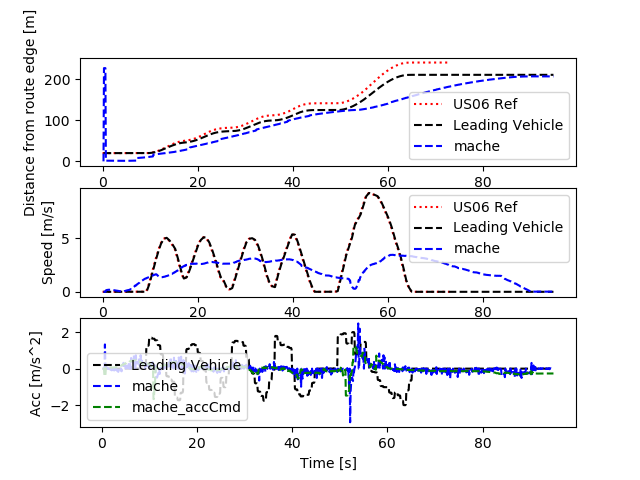

The file beside this chart, header and first rows:
Realtime [sec], Sim Time [sec], Sim Time from MPC [sec], MPC runtime, v0_dist [m], v0_lane [-], v0_spd [m/s], v0_acc [m/s2], v1_dist [m], v1_lane [-], v1_spd [m/s], v1_acc [m/s2], v1_accCmd [m/s2]
0.0, 0.0, 0.0, 0.0, 0.0, 0.0, 0.0, 0.0, 0.0, 0.0, 0.0, 0.0, 0.0
0.0, 0.0, 0.0, 0.0, 0.0, 0.0, 0.0, 0.0, 0.0, 0.0, 0.0, 0.0, 0.0
0.0, 0.0, 0.0, 0.0, 0.0, 0.0, 0.0, 0.0, 0.0, 0.0, 0.0, 0.0, 0.0
0.0, 0.2, 0.0, 0.008742, 20.0, 0.0, 0.0, 0.0, 0.0, 0.0, 0.0, 0.0, 0.0
0.1196, 0.3, 0.0, 0.01138, 20.0, 0.0, 0.0, 0.0, 226.6, 0.0, 0.0, 0.0, 0.0
0.1327, 0.4, 0.0, 0.01311, 20.0, 0.0, 0.0, 0.0, 226.6, 0.0, 0.0, 0.0, 0.0
0.2191, 0.5, 0.0, 0.01361, 20.0, 0.0, 0.0, 0.0, 226.6, 0.0, 0.0, 0.0, 0.0
0.3209, 0.6, 0.4, 0.01439, 20.0, 0.0, 0.0, 0.0, 226.6, 0.0, 0.0, 0.0, -0.3824
0.4211, 0.7, 0.6, 0.00758, 20.0, 0.0, 0.0, 0.0, 1.686, 0.0, 0.1324, 1.324, -0.4047
0.5135, 0.8, 0.6, 0.009694, 20.0, 0.0, 0.0, 0.0, 1.671, 0.0, 0.1547, 0.2231, -0.4169
0.6172, 0.9, 0.8, 0.007661, 20.0, 0.0, 0.0, 0.0, 1.655, 0.0, 0.1669, 0.1217, 0.06279
0.7153, 1.0, 0.8, 0.008977, 20.0, 0.0, 0.0, 0.0, 1.637, 0.0, 0.1777, 0.108, 0.06078
0.8148, 1.1, 1.0, 0.009322, 20.0, 0.0, 0.0, 0.0, 1.637, 0.0, 0.1777, 0.0, 0.05973
0.9163, 1.2, 1.1, 0.008521, 20.0, 0.0, 0.0, 0.0, 1.602, 0.0, 0.1907, 0.13, 0.05753
1.115, 1.3, 1.1, 0.006902, 20.0, 0.0, 0.0, 0.0, 1.567, 0.0, 0.1937, 0.03038, 0.05753
1.126, 1.4, 1.1, 0.009286, 20.0, 0.0, 0.0, 0.0, 1.567, 0.0, 0.1937, 0.0, 0.05963
1.217, 1.5, 1.4, 0.009036, 20.0, 0.0, 0.0, 0.0, 1.549, 0.0, 0.1952, 0.01538, 0.0569
1.317, 1.6, 1.4, 0.009984, 20.0, 0.0, 0.0, 0.0, 1.532, 0.0, 0.1939, -0.01392, 0.05566
1.418, 1.7, 1.6, 0.01037, 20.0, 0.0, 0.0, 0.0, 1.514, 0.0, 0.191, -0.02813, 0.05893
1.517, 1.8, 1.6, 0.009309, 20.0, 0.0, 0.0, 0.0, 1.497, 0.0, 0.1887, -0.02339, 0.0565
1.617, 1.9, 1.8, 0.009161, 20.0, 0.0, 0.0, 0.0, 1.48, 0.0, 0.1831, -0.05651, 0.05766
1.715, 2.0, 1.8, 0.009021, 20.0, 0.0, 0.0, 0.0, 1.464, 0.0, 0.1784, -0.04663, 0.05678
1.817, 2.1, 2.0, 0.009363, 20.0, 0.0, 0.0, 0.0, 1.464, 0.0, 0.1784, 0.0, 0.05998
1.916, 2.2, 2.0, 0.009694, 20.0, 0.0, 0.0, 0.0, 1.432, 0.0, 0.1634, -0.1497, 0.06346
2.017, 2.3, 2.2, 0.006618, 20.0, 0.0, 0.0, 0.0, 1.417, 0.0, 0.1569, -0.06508, 0.06409
2.211, 2.4, 2.2, 0.007908, 20.0, 0.0, 0.0, 0.0, 1.388, 0.0, 0.1452, -0.1176, 0.06409
2.222, 2.5, 2.4, 0.008888, 20.0, 0.0, 0.0, 0.0, 1.388, 0.0, 0.1452, 0.0, 0.0649
2.316, 2.6, 2.4, 0.008867, 20.0, 0.0, 0.0, 0.0, 1.375, 0.0, 0.1355, -0.09653, 0.06585
2.416, 2.7, 2.6, 0.009984, 20.0, 0.0, 0.0, 0.0, 1.363, 0.0, 0.1261, -0.09433, 0.0721
2.517, 2.8, 2.6, 0.009916, 20.0, 0.0, 0.0, 0.0, 1.351, 0.0, 0.1266, 0.00532, 0.06197
2.617, 2.9, 2.8, 0.00932, 20.0, 0.0, 0.0, 0.0, 1.339, 0.0, 0.113, -0.1361, 0.07129
2.718, 3.0, 2.8, 0.009642, 20.0, 0.0, 0.0, 0.0, 1.329, 0.0, 0.1058, -0.07213, 0.06734
2.817, 3.1, 3.0, 0.009614, 20.0, 0.0, 0.0, 0.0, 1.329, 0.0, 0.1058, 0.0, 0.07449
2.917, 3.2, 3.0, 0.008139, 20.0, 0.0, 0.0, 0.0, 1.31, 0.0, 0.0956, -0.1018, 0.06831
3.015, 3.3, 3.2, 0.0102, 20.0, 0.0, 0.0, 0.0, 1.302, 0.0, 0.08322, -0.1237, 0.07681
3.117, 3.4, 3.3, 0.008948, 20.0, 0.0, 0.0, 0.0, 1.294, 0.0, 0.07382, -0.09401, 0.09065
3.316, 3.5, 3.3, 0.006653, 20.0, 0.0, 0.0, 0.0, 1.281, 0.0, 0.05585, -0.1797, 0.09065
3.324, 3.6, 3.3, 0.008713, 20.0, 0.0, 0.0, 0.0, 1.281, 0.0, 0.05585, 0.0, 0.08727
3.417, 3.7, 3.6, 0.009379, 20.0, 0.0, 0.0, 0.0, 1.276, 0.0, 0.04744, -0.08412, 0.1229
3.517, 3.8, 3.6, 0.009243, 20.0, 0.0, 0.0, 0.0, 1.272, 0.0, 0.03727, -0.1017, 0.1226
3.617, 3.9, 3.8, 0.007304, 20.0, 0.0, 0.0, 0.0, 1.269, 0.0, 0.03175, -0.0552, 0.1444
3.715, 4.0, 3.8, 0.008682, 20.0, 0.0, 0.0, 0.0, 1.267, 0.0, 0.02276, -0.08983, 0.1432
3.815, 4.1, 4.0, 0.009631, 20.0, 0.0, 0.0, 0.0, 1.267, 0.0, 0.02276, 0.0, 0.1755
3.917, 4.2, 4.0, 0.009538, 20.0, 0.0, 0.0, 0.0, 1.264, 0.0, 0.008132, -0.1463, 0.1756
4.016, 4.3, 4.2, 0.009373, 20.0, 0.0, 0.0, 0.0, 1.263, 0.0, 0.01414, 0.06012, 0.2031
4.116, 4.4, 4.2, 0.00875, 20.0, 0.0, 0.0, 0.0, 1.263, 0.0, 0.02345, 0.0931, 0.2007
4.215, 4.5, 4.4, 0.00875, 20.0, 0.0, 0.0, 0.0, 1.265, 0.0, 0.0346, 0.1115, 0.2239
4.415, 4.6, 4.4, 0.007657, 20.0, 0.0, 0.0, 0.0, 1.272, 0.0, 0.06633, 0.3173, 0.2239
4.427, 4.7, 4.6, 0.008981, 20.0, 0.0, 0.0, 0.0, 1.272, 0.0, 0.06633, 0.0, 0.2505
4.515, 4.8, 4.6, 0.008944, 20.0, 0.0, 0.0, 0.0, 1.278, 0.0, 0.08372, 0.1739, 0.2479
4.616, 4.9, 4.8, 0.008684, 20.0, 0.0, 0.0, 0.0, 1.286, 0.0, 0.1041, 0.2036, 0.2779
4.716, 5.0, 4.8, 0.009646, 20.0, 0.0, 0.0, 0.0, 1.296, 0.0, 0.1192, 0.1513, 0.2787
4.816, 5.1, 5.0, 0.008946, 20.0, 0.0, 0.0, 0.0, 1.296, 0.0, 0.1192, 0.0, 0.3066
4.916, 5.2, 5.0, 0.009094, 20.0, 0.0, 0.0, 0.0, 1.32, 0.0, 0.1429, 0.2371, 0.3081
5.016, 5.3, 5.2, 0.009249, 20.0, 0.0, 0.0, 0.0, 1.333, 0.0, 0.1514, 0.08451, 0.3356
5.116, 5.4, 5.2, 0.008987, 20.0, 0.0, 0.0, 0.0, 1.346, 0.0, 0.1553, 0.03884, 0.3331
5.216, 5.5, 5.4, 0.009375, 20.0, 0.0, 0.0, 0.0, 1.361, 0.0, 0.1646, 0.09327, 0.3624
5.316, 5.6, 5.5, 0.008775, 20.0, 0.0, 0.0, 0.0, 1.376, 0.0, 0.1712, 0.06598, 0.3698
5.516, 5.7, 5.5, 0.007275, 20.0, 0.0, 0.0, 0.0, 1.411, 0.0, 0.2057, 0.3454, 0.3698
5.528, 5.8, 5.5, 0.008531, 20.0, 0.0, 0.0, 0.0, 1.411, 0.0, 0.2057, 0.0, 0.3614
... 891 more rows
